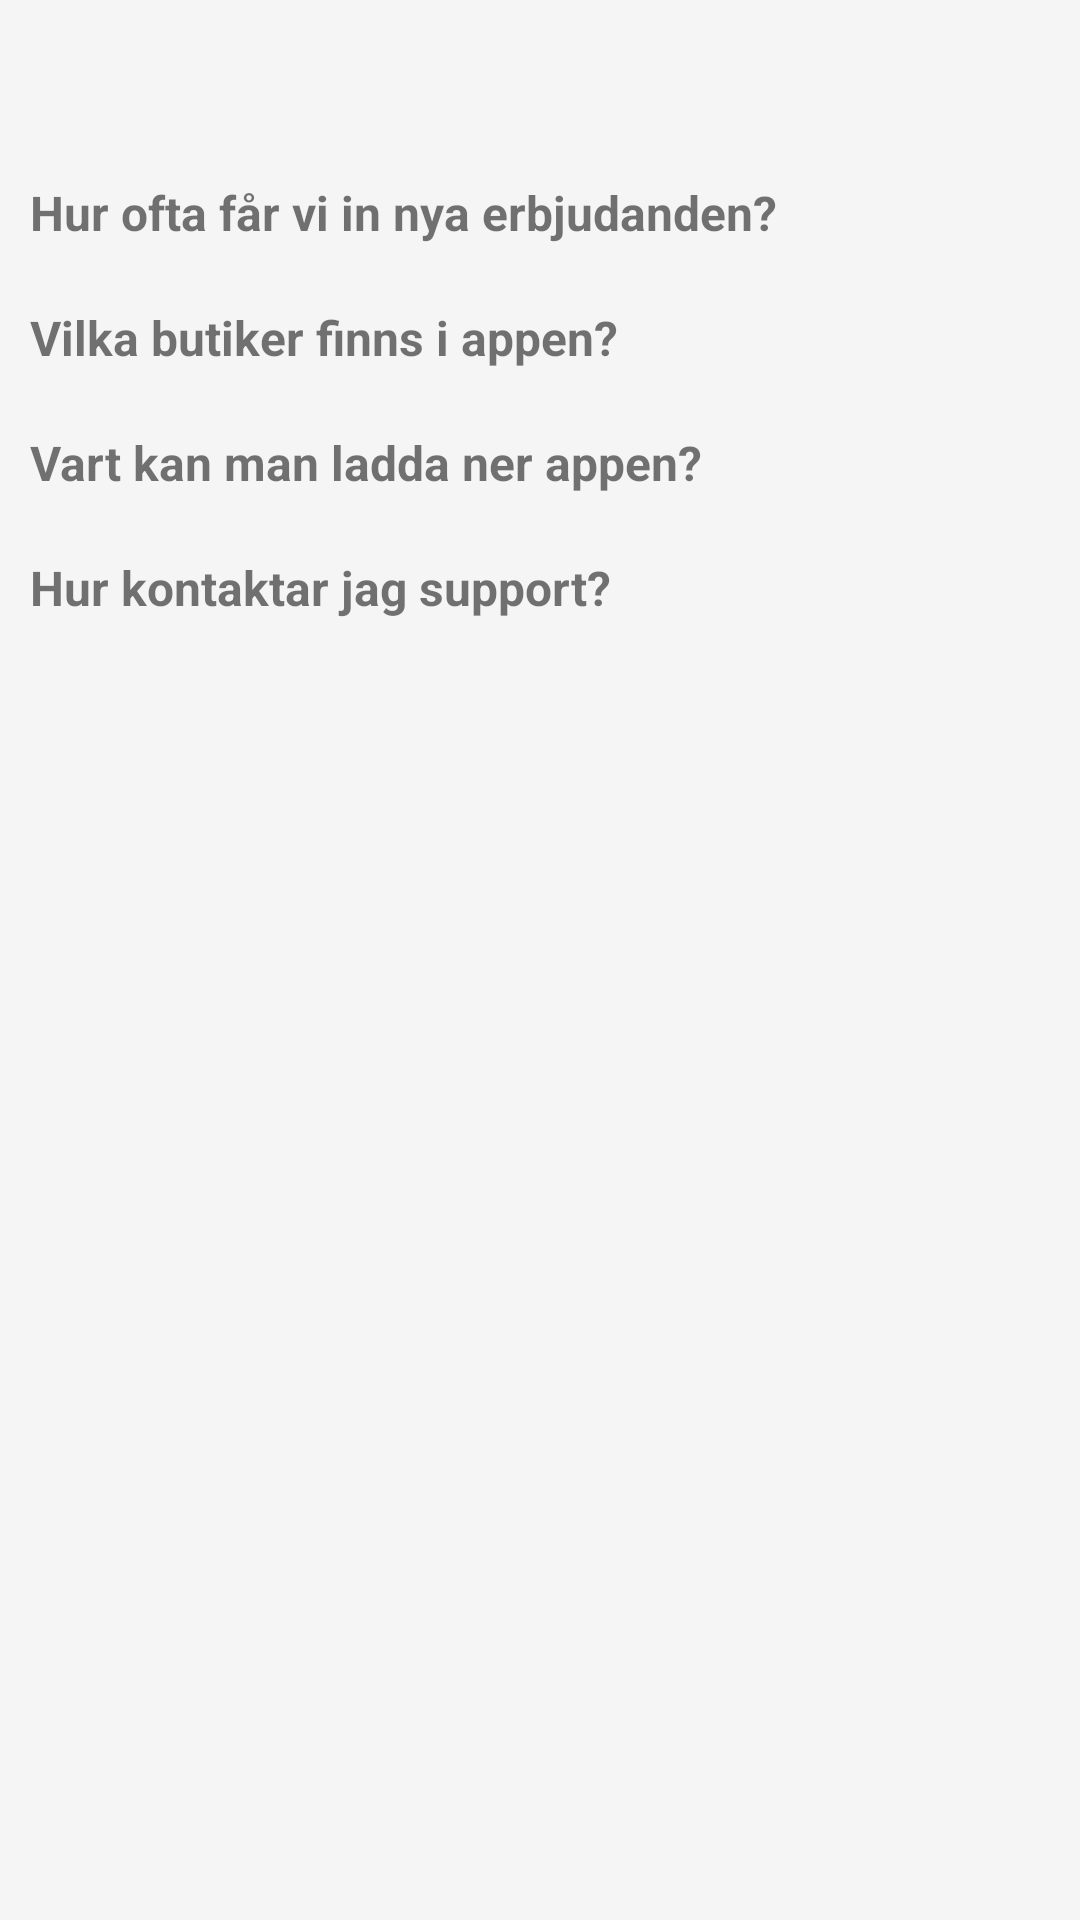

Produce the Android XML layout that renders to this screen, including the resource entries it uses.
<!-- AndroidManifest.xml: application theme Theme.Adatest -->
<!-- res/layout/activity_faqactivity.xml -->
<?xml version="1.0" encoding="utf-8"?>
<androidx.constraintlayout.widget.ConstraintLayout xmlns:android="http://schemas.android.com/apk/res/android"
    xmlns:app="http://schemas.android.com/apk/res-auto"
    xmlns:tools="http://schemas.android.com/tools"
    android:layout_width="match_parent"
    android:layout_height="match_parent"
    android:background="#F5F5F5"
    tools:context=".FAQActivity">

    <LinearLayout
        android:id="@+id/layoutfaq"
        android:layout_width="match_parent"
        android:layout_height="match_parent"
        android:orientation="vertical"
        tools:layout_editor_absoluteX="1dp"
        tools:layout_editor_absoluteY="1dp">


        <TextView
            android:id="@+id/question1"
            android:layout_width="match_parent"
            android:layout_height="wrap_content"
            android:text="Hur ofta får vi in nya erbjudanden?"
            android:layout_marginLeft="10dp"
            android:layout_marginTop="60dp"
            android:textAlignment="textStart"
            android:textSize="16sp"
            android:textStyle="bold" />

        <TextView
            android:id="@+id/answer1"
            android:layout_width="match_parent"
            android:layout_height="wrap_content"
            android:visibility="gone"
            android:layout_marginLeft="20dp"
            android:text="Våre tekniker får in butikernas erbjudanden i början på varje vecka,
så vi håller dig alltid uppdaterad!" />

        <TextView
            android:id="@+id/question2"
            android:layout_width="match_parent"
            android:layout_height="wrap_content"
            android:layout_marginTop="20dp"
            android:layout_marginLeft="10dp"
            android:text="Vilka butiker finns i appen?"
            android:textSize="16sp"
            android:textStyle="bold"/>

        <TextView
            android:id="@+id/answer2"
            android:layout_width="match_parent"
            android:layout_height="wrap_content"
            android:layout_marginLeft="20dp"
            android:visibility="gone"
            android:text="Våran app visar upp erbjudanden är från Ica, Willys, Coop och hemköp." />

        <TextView
            android:id="@+id/question3"
            android:layout_width="match_parent"
            android:layout_height="wrap_content"
            android:layout_marginTop="20dp"
            android:layout_marginLeft="10dp"
            android:text="Vart kan man ladda ner appen?"
            android:textSize="16sp"
            android:textStyle="bold"/>

        <TextView
            android:id="@+id/answer3"
            android:layout_width="match_parent"
            android:layout_height="wrap_content"
            android:layout_marginLeft="20dp"
            android:visibility="gone"
            android:text="Appen finns och ladda ner endast på android store och kommer framöver finnas på andra enheter." />

        <TextView
            android:id="@+id/question4"
            android:layout_width="match_parent"
            android:layout_height="wrap_content"
            android:layout_marginTop="20dp"
            android:layout_marginLeft="10dp"
            android:text="Hur kontaktar jag support?"
            android:textSize="16sp"
            android:textStyle="bold"/>

        <TextView
            android:id="@+id/answer4"
            android:layout_width="match_parent"
            android:layout_height="wrap_content"
            android:layout_marginLeft="20dp"
            android:visibility="gone"
            android:text="Ring arvid han brukar svara mellan 14:00-22:00" />
    </LinearLayout>
</androidx.constraintlayout.widget.ConstraintLayout>
<!-- resources referenced by this layout -->
<resources>
  <style name="Theme.Adatest" parent="Theme.MaterialComponents.DayNight.NoActionBar">
          
          <item name="colorPrimary">#D2042D</item>
          <item name="colorPrimaryVariant">@color/purple_700</item>
          <item name="colorOnPrimary">@color/white</item>
          
          <item name="colorSecondary">@color/teal_200</item>
          <item name="colorSecondaryVariant">@color/teal_700</item>
          <item name="colorOnSecondary">@color/black</item>
          
          <item name="android:statusBarColor" tools:targetApi="l">?attr/colorPrimaryVariant</item>
          
      </style>
  <color name="purple_700">#FF3700B3</color>
  <color name="white">#FFFFFFFF</color>
  <color name="teal_200">#FF03DAC5</color>
  <color name="teal_700">#FF018786</color>
  <color name="black">#FF000000</color>
</resources>
